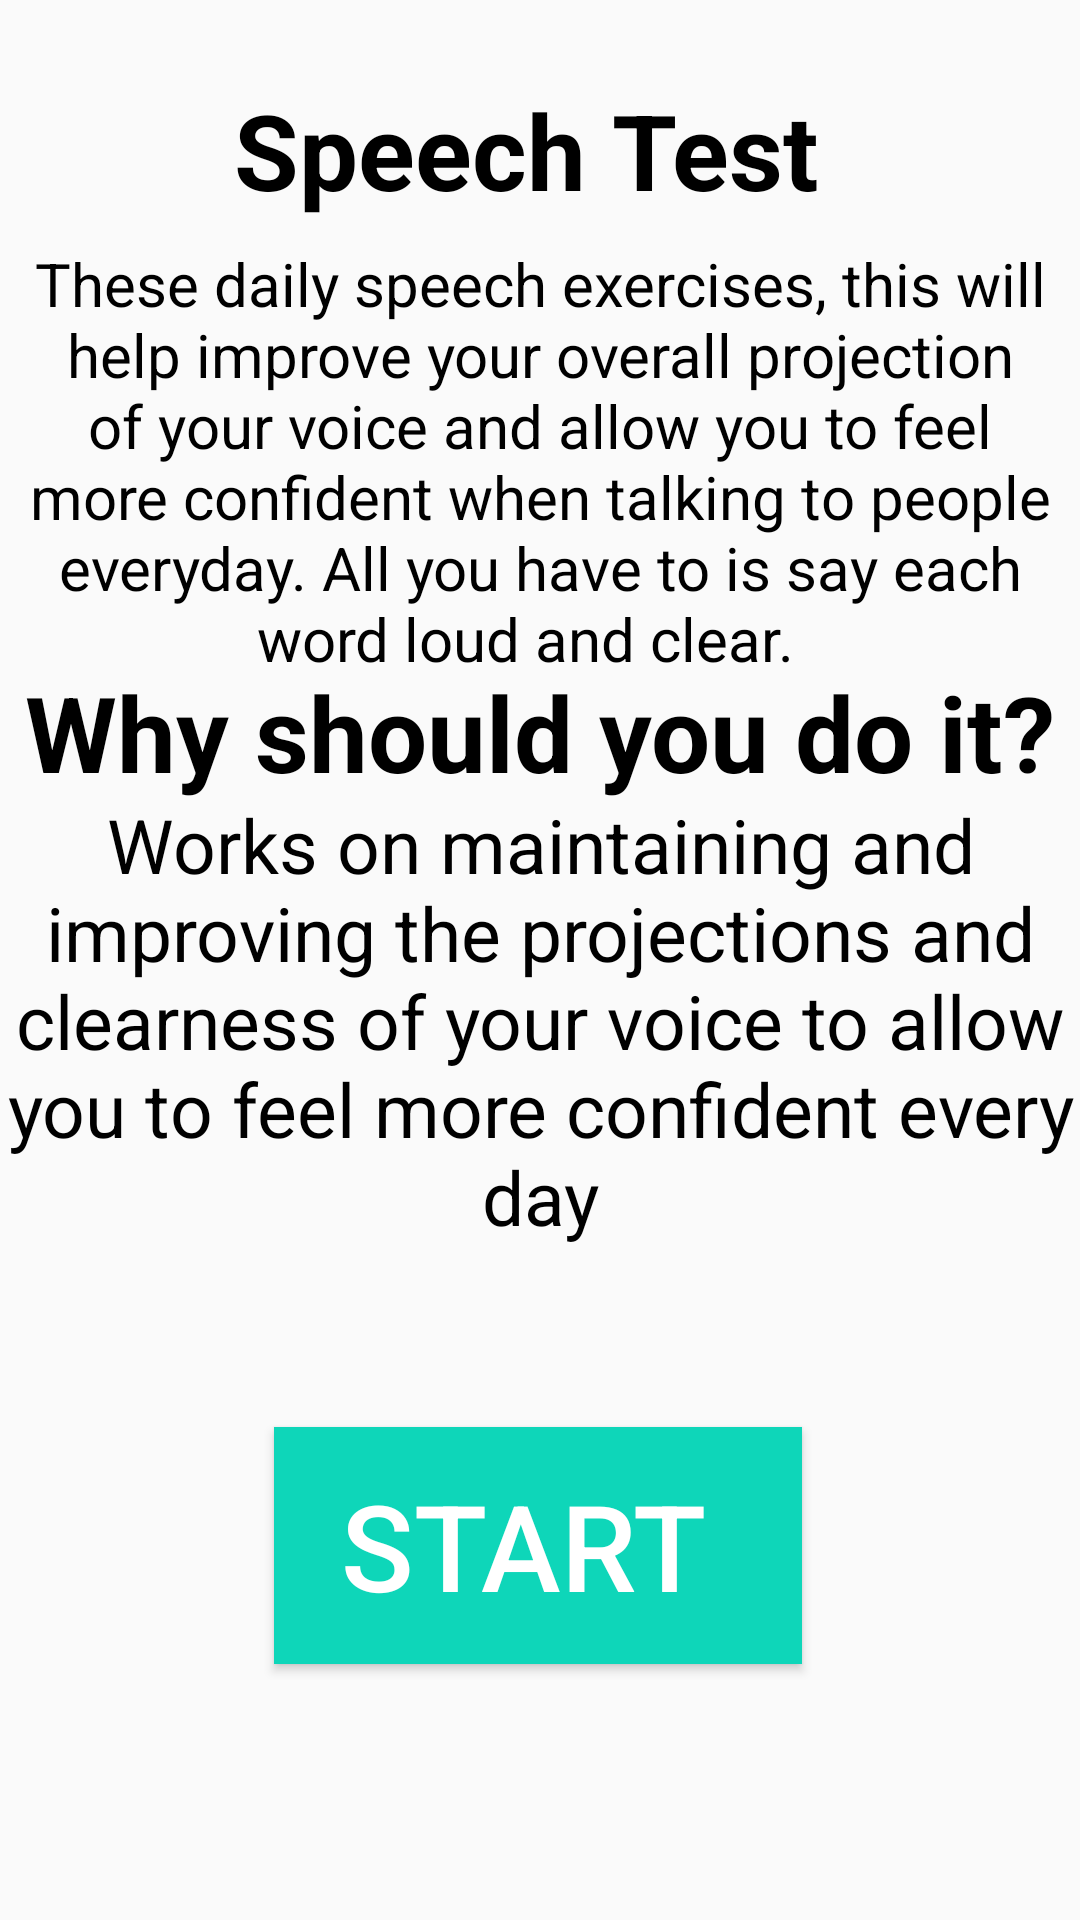

Here is an Android app screen rendered from its layout file. Give the layout XML and the strings, colors and styles it references.
<!-- AndroidManifest.xml: application theme Theme.FYP -->
<!-- res/layout/activity_speech_test_description_page.xml -->
<?xml version="1.0" encoding="utf-8"?>
<androidx.constraintlayout.widget.ConstraintLayout xmlns:android="http://schemas.android.com/apk/res/android"
    xmlns:app="http://schemas.android.com/apk/res-auto"
    xmlns:tools="http://schemas.android.com/tools"
    android:layout_width="match_parent"
    android:layout_height="match_parent"
    tools:context=".SpeechTestDescriptionPage">

    <TextView
        android:layout_width="wrap_content"
        android:layout_height="wrap_content"
        android:text="Speech Test "
        android:textColor="@color/black"
        android:textStyle="bold"
        android:textSize="35sp"
        app:layout_constraintBottom_toBottomOf="parent"
        app:layout_constraintEnd_toEndOf="parent"
        app:layout_constraintStart_toStartOf="parent"
        app:layout_constraintTop_toTopOf="parent"
        app:layout_constraintVertical_bias="0.045" />

    <TextView
        android:id="@+id/textView"
        android:layout_width="wrap_content"
        android:layout_height="wrap_content"
        android:text="These daily speech exercises, this will help improve your overall projection of your voice and allow you to feel more confident when talking to people everyday. All you have to is say each word loud and clear.  "
        android:textAlignment="center"
        android:textColor="@color/black"
        android:textSize="20sp"
        app:layout_constraintBottom_toBottomOf="parent"
        app:layout_constraintEnd_toEndOf="parent"
        app:layout_constraintHorizontal_bias="0.0"
        app:layout_constraintStart_toStartOf="parent"
        app:layout_constraintTop_toTopOf="parent"
        app:layout_constraintVertical_bias="0.164" />

    <TextView
        android:id="@+id/textView2"
        android:layout_width="wrap_content"
        android:layout_height="wrap_content"
        android:text="Why should you do it?"
        android:textAlignment="center"
        android:textColor="@color/black"
        android:textStyle="bold"
        android:textSize="35sp"
        app:layout_constraintBottom_toBottomOf="parent"
        app:layout_constraintEnd_toEndOf="parent"
        app:layout_constraintStart_toStartOf="parent"
        app:layout_constraintTop_toTopOf="parent"
        app:layout_constraintVertical_bias="0.372" />

    <TextView
        android:id="@+id/textView3"
        android:layout_width="wrap_content"
        android:layout_height="wrap_content"
        android:text="Works on maintaining and improving the projections and clearness of your voice to allow you to feel more confident every day"
        android:textAlignment="center"
        android:textColor="@color/black"
        android:textSize="25sp"
        app:layout_constraintBottom_toBottomOf="parent"
        app:layout_constraintEnd_toEndOf="parent"
        app:layout_constraintHorizontal_bias="0.0"
        app:layout_constraintStart_toStartOf="parent"
        app:layout_constraintTop_toTopOf="parent"
        app:layout_constraintVertical_bias="0.541" />

    <Button
        android:id="@+id/startBtn"
        android:layout_width="176dp"
        android:layout_height="79dp"
        android:background="@color/light_green"
        android:text="Start "
        android:textColor="@color/white"
        android:textSize="40sp"
        app:layout_constraintBottom_toBottomOf="parent"
        app:layout_constraintEnd_toEndOf="parent"
        app:layout_constraintHorizontal_bias="0.497"
        app:layout_constraintStart_toStartOf="parent"
        app:layout_constraintTop_toTopOf="parent"
        app:layout_constraintVertical_bias="0.848" />

</androidx.constraintlayout.widget.ConstraintLayout>
<!-- resources referenced by this layout -->
<resources>
  <color name="black">#FF000000</color>
  <color name="light_green">#0ED6B9</color>
  <color name="white">#FFFFFFFF</color>
  <style name="Theme.FYP" parent="Theme.AppCompat.DayNight.NoActionBar">
          
          <item name="colorPrimary">@color/light_green</item>
          <item name="colorPrimaryDark">@color/light_green</item>
          <item name="colorAccent">@color/light_green</item>
  
      </style>
</resources>
